2-way image classification set "dataset" from GitHub (adhwaithachu/fake_currency_detection); label vocabulary: fake, genuine.

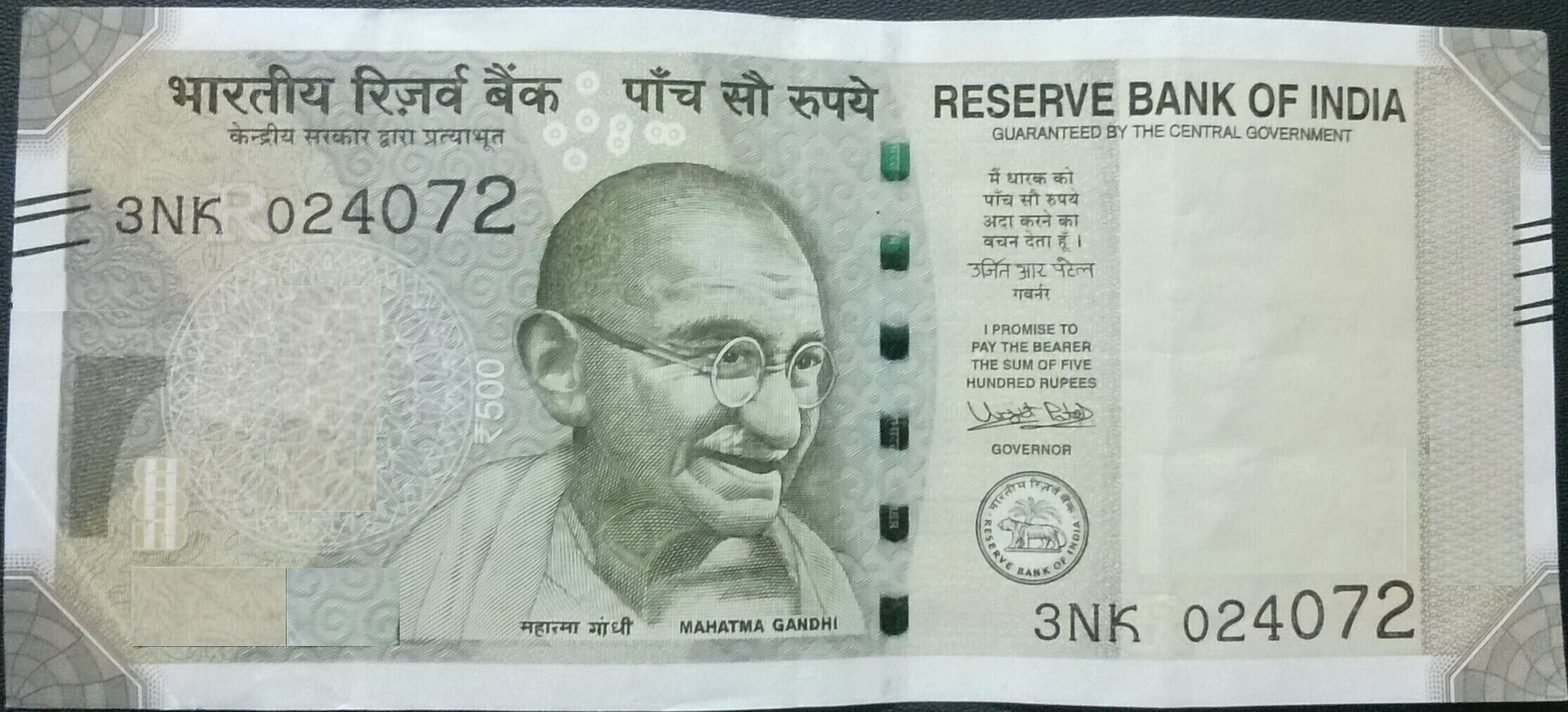
Label: fake

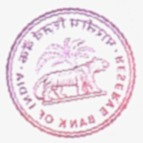
Label: genuine

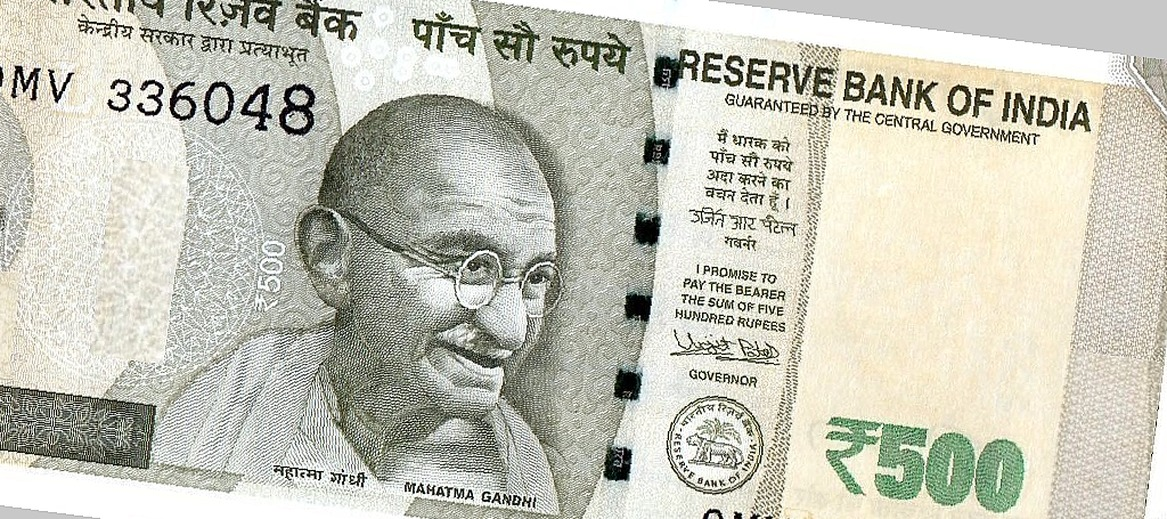
Label: fake

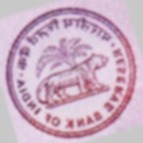
Label: genuine

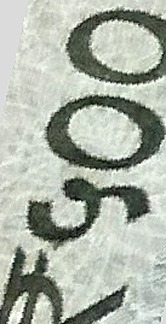
Label: genuine

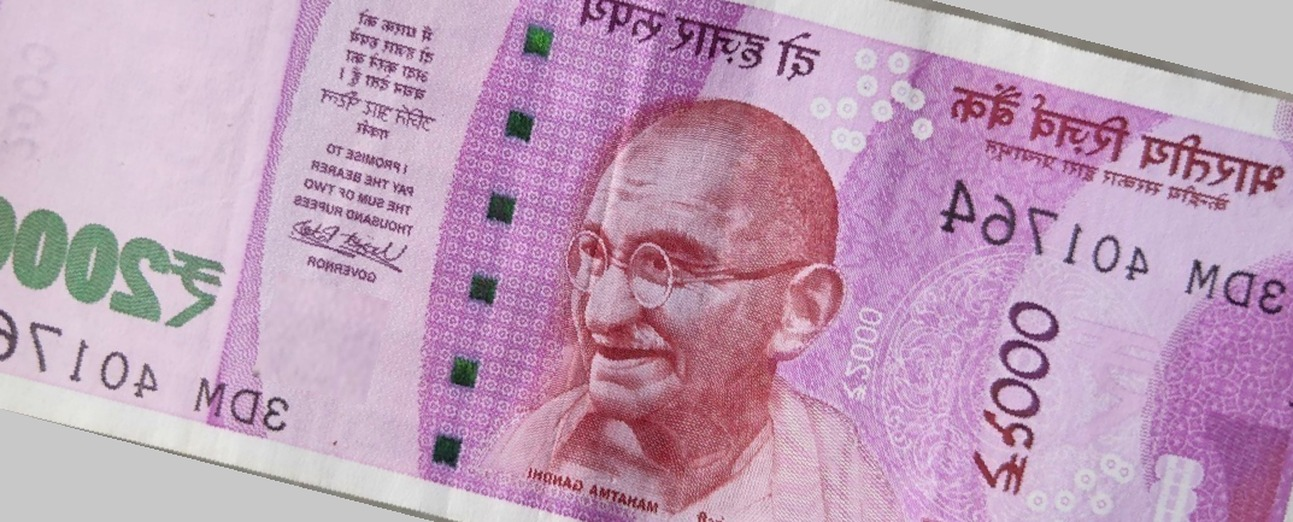
Label: fake
